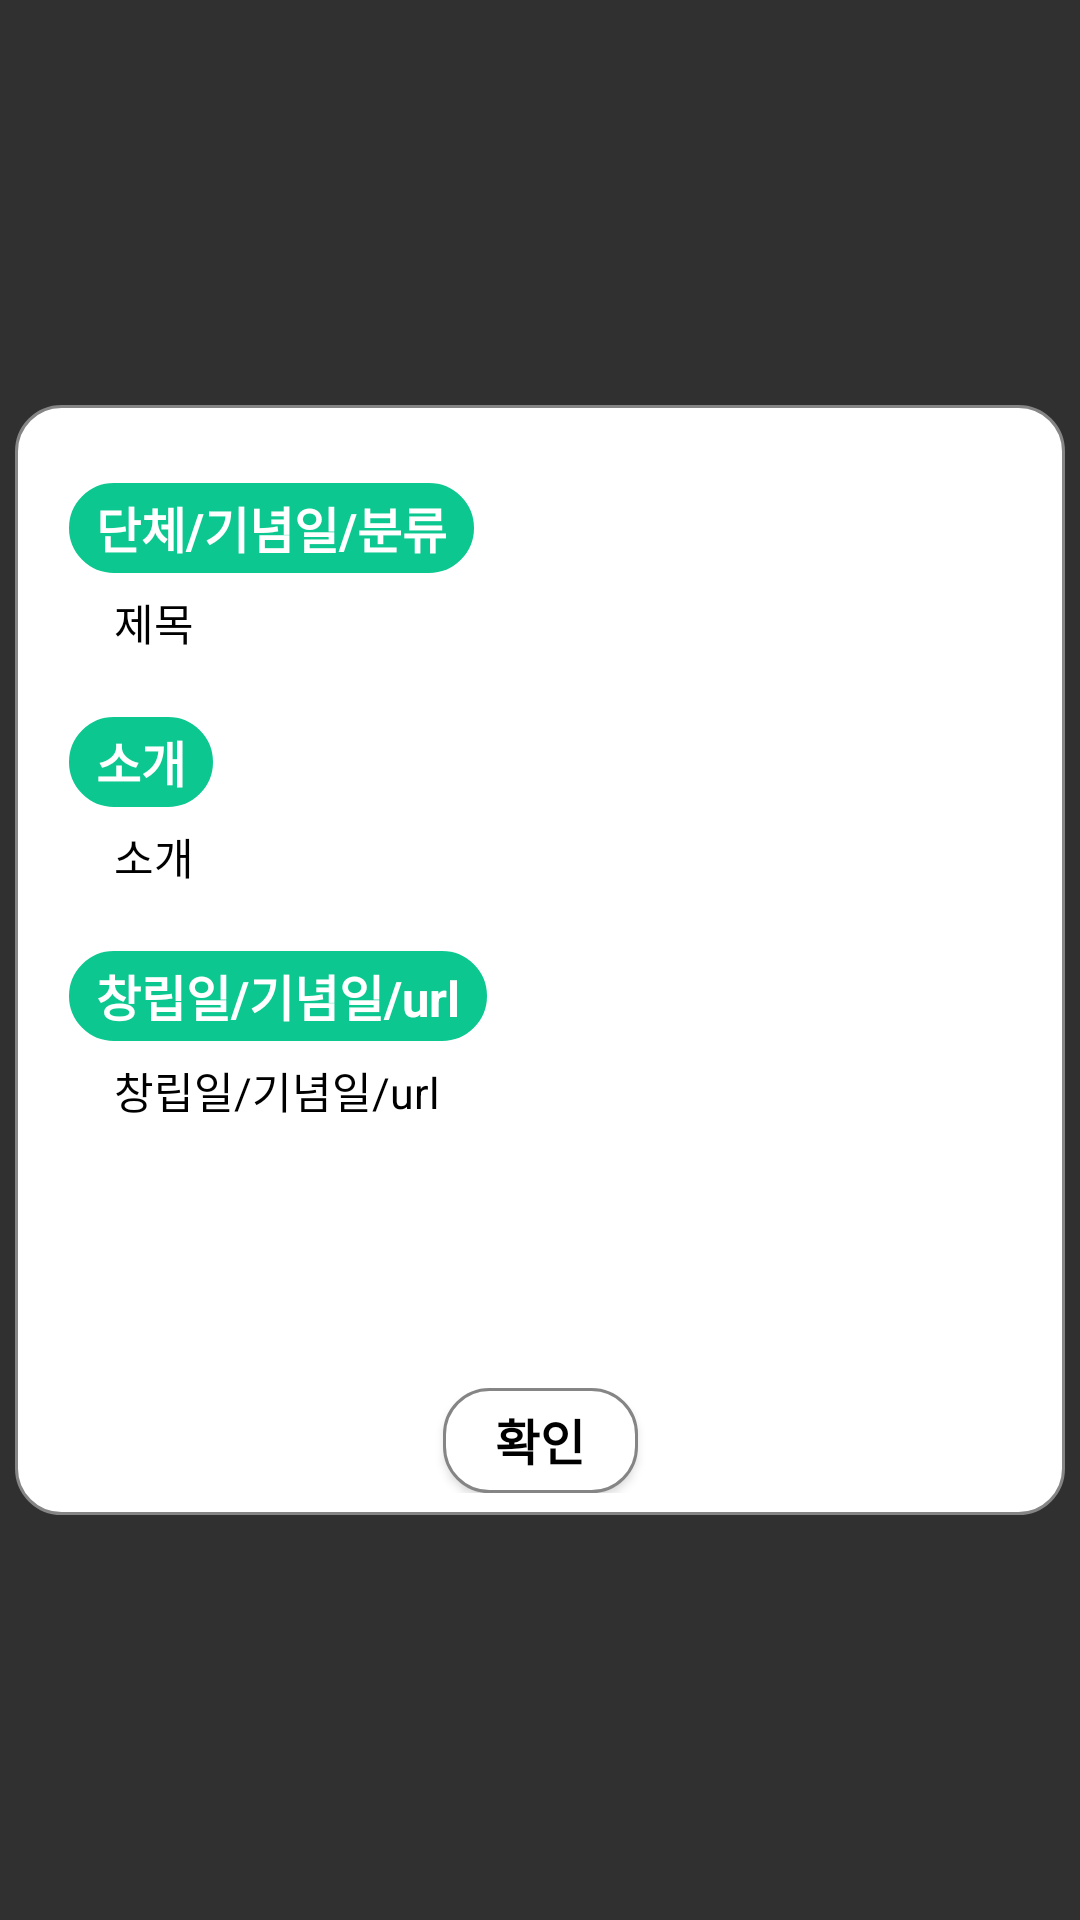

This screen was rendered from an Android layout file. Write that file and the resources it references.
<!-- AndroidManifest.xml: application theme Theme.AppCompat.NoActionBar -->
<!-- res/layout/activity_detail_dialog.xml -->
<?xml version="1.0" encoding="utf-8"?>
<androidx.constraintlayout.widget.ConstraintLayout xmlns:android="http://schemas.android.com/apk/res/android"
    xmlns:app="http://schemas.android.com/apk/res-auto"
    xmlns:tools="http://schemas.android.com/tools"
    android:layout_width="360dp"
    android:layout_height="380dp"
    android:layout_gravity="center">

    <androidx.constraintlayout.widget.ConstraintLayout
        android:layout_width="350dp"
        android:layout_height="370dp"
        android:background="@drawable/round_border"
        android:padding="5dp"
        app:layout_constraintBottom_toBottomOf="parent"
        app:layout_constraintEnd_toEndOf="parent"
        app:layout_constraintStart_toStartOf="parent"
        app:layout_constraintTop_toTopOf="parent">

        <ScrollView
            android:id="@+id/scrollview"
            android:layout_width="match_parent"
            android:layout_height="320dp"
            android:padding="5dp"
            tools:ignore="MissingConstraints"
            tools:layout_editor_absoluteX="0dp"
            tools:layout_editor_absoluteY="0dp">

            <LinearLayout
                android:layout_width="match_parent"
                android:layout_height="match_parent"
                android:paddingLeft="8dp"
                android:paddingRight="8dp"
                android:paddingTop="8dp"
                android:orientation="vertical">

                <TextView
                    android:id="@+id/detail_text1"
                    android:layout_width="wrap_content"
                    android:layout_height="wrap_content"
                    android:layout_marginTop="8dp"
                    android:background="@drawable/round_border"
                    android:backgroundTint="@color/icon_box"
                    android:paddingLeft="9dp"
                    android:paddingTop="3dp"
                    android:paddingRight="9dp"
                    android:paddingBottom="3dp"
                    android:text="단체/기념일/분류"
                    android:textColor="@color/white"
                    android:textSize="8pt"
                    android:textStyle="bold" />

                <TextView
                    android:layout_marginLeft="15dp"
                    android:id="@+id/detail_content1"
                    android:layout_width="match_parent"
                    android:layout_height="wrap_content"
                    android:layout_marginTop="3dp"
                    android:layout_marginBottom="10dp"
                    android:layout_marginRight="3dp"
                    android:background="@color/white"
                    android:maxLines="1"
                    android:paddingTop="3dp"
                    android:paddingRight="5dp"
                    android:paddingBottom="3dp"
                    android:singleLine="true"
                    android:text="제목"
                    android:textColor="@color/black"
                    android:textSize="7pt" />

                <TextView
                    android:id="@+id/detail_text3"
                    android:layout_width="wrap_content"
                    android:layout_height="wrap_content"
                    android:layout_marginTop="8dp"
                    android:background="@drawable/round_border"
                    android:backgroundTint="@color/icon_box"
                    android:paddingLeft="9dp"
                    android:paddingTop="3dp"
                    android:paddingRight="9dp"
                    android:paddingBottom="3dp"
                    android:text="소개"
                    android:textColor="@color/white"
                    android:textSize="8pt"
                    android:textStyle="bold" />

                <TextView
                    android:id="@+id/detail_content2"
                    android:layout_width="match_parent"
                    android:layout_height="match_parent"
                    android:layout_marginTop="3dp"
                    android:layout_marginBottom="10dp"
                    android:layout_marginRight="3dp"
                    android:layout_marginLeft="15dp"
                    android:linksClickable="true"
                    android:background="@color/white"
                    android:maxLines="3"
                    android:paddingTop="3dp"
                    android:paddingRight="5dp"
                    android:paddingBottom="3dp"
                    android:text="소개"
                    android:textColor="@color/black"
                    android:textSize="7pt"
                    android:autoLink="web" />

                <TextView
                    android:id="@+id/detail_text2"
                    android:layout_width="wrap_content"
                    android:layout_height="wrap_content"
                    android:layout_marginTop="8dp"
                    android:background="@drawable/round_border"
                    android:backgroundTint="@color/icon_box"
                    android:paddingLeft="9dp"
                    android:paddingTop="3dp"
                    android:paddingRight="9dp"
                    android:paddingBottom="3dp"
                    android:text="창립일/기념일/url"
                    android:textColor="@color/white"
                    android:textSize="8pt"
                    android:textStyle="bold" />

                <TextView
                    android:id="@+id/detail_content3"
                    android:layout_width="match_parent"
                    android:layout_height="match_parent"
                    android:layout_marginTop="3dp"
                    android:layout_marginBottom="10dp"
                    android:layout_marginRight="3dp"
                    android:layout_marginLeft="15dp"
                    android:background="@color/white"
                    android:maxLines="5"
                    android:paddingTop="3dp"
                    android:paddingRight="5dp"
                    android:paddingBottom="3dp"
                    android:text="창립일/기념일/url"
                    android:textColor="@color/black"
                    android:textColorLink="#000000"
                    android:textSize="7pt" />
            </LinearLayout>
        </ScrollView>

        <androidx.constraintlayout.widget.ConstraintLayout
            android:layout_width="match_parent"
            android:layout_height="wrap_content"
            android:layout_marginLeft="30dp"
            android:layout_marginRight="30dp"
            app:layout_constraintBottom_toBottomOf="parent"
            app:layout_constraintEnd_toEndOf="parent"
            app:layout_constraintStart_toStartOf="parent"
            app:layout_constraintTop_toBottomOf="@id/scrollview">

            <Button
                android:id="@+id/closeBtn"
                android:layout_width="65dp"
                android:layout_height="35dp"
                android:background="@drawable/round_border"
                android:text="확인"
                android:textColor="@color/black"
                android:textSize="8pt"
                android:textStyle="bold"
                app:layout_constraintEnd_toEndOf="parent"
                app:layout_constraintStart_toStartOf="parent"
                tools:ignore="MissingConstraints"></Button>
        </androidx.constraintlayout.widget.ConstraintLayout>
    </androidx.constraintlayout.widget.ConstraintLayout>
</androidx.constraintlayout.widget.ConstraintLayout>
<!-- resources referenced by this layout -->
<resources>
  <color name="black">#FF000000</color>
  <color name="icon_box">#0CC78F</color>
  <color name="white">#FFFFFFFF</color>
  <!-- drawable round_border (drawable) -->
  <?xml version="1.0" encoding="utf-8"?>
  <selector xmlns:android="http://schemas.android.com/apk/res/android">
      <item
          android:start = "5dp"
          android:end = "5dp"
          android:top = "5dp"
          android:bottom = "5dp">
          <shape android:shape="rectangle">
              <stroke android:width="1dp"
                  android:color="@color/boxGray"/>
              <solid android:color="@color/white"/>
              <corners
                  android:topLeftRadius = "15dp"
                  android:topRightRadius="15dp"
                  android:bottomLeftRadius="15dp"
                  android:bottomRightRadius="15dp"/>
          </shape>
      </item>
  </selector>
  <color name="boxGray">#858585</color>
</resources>
